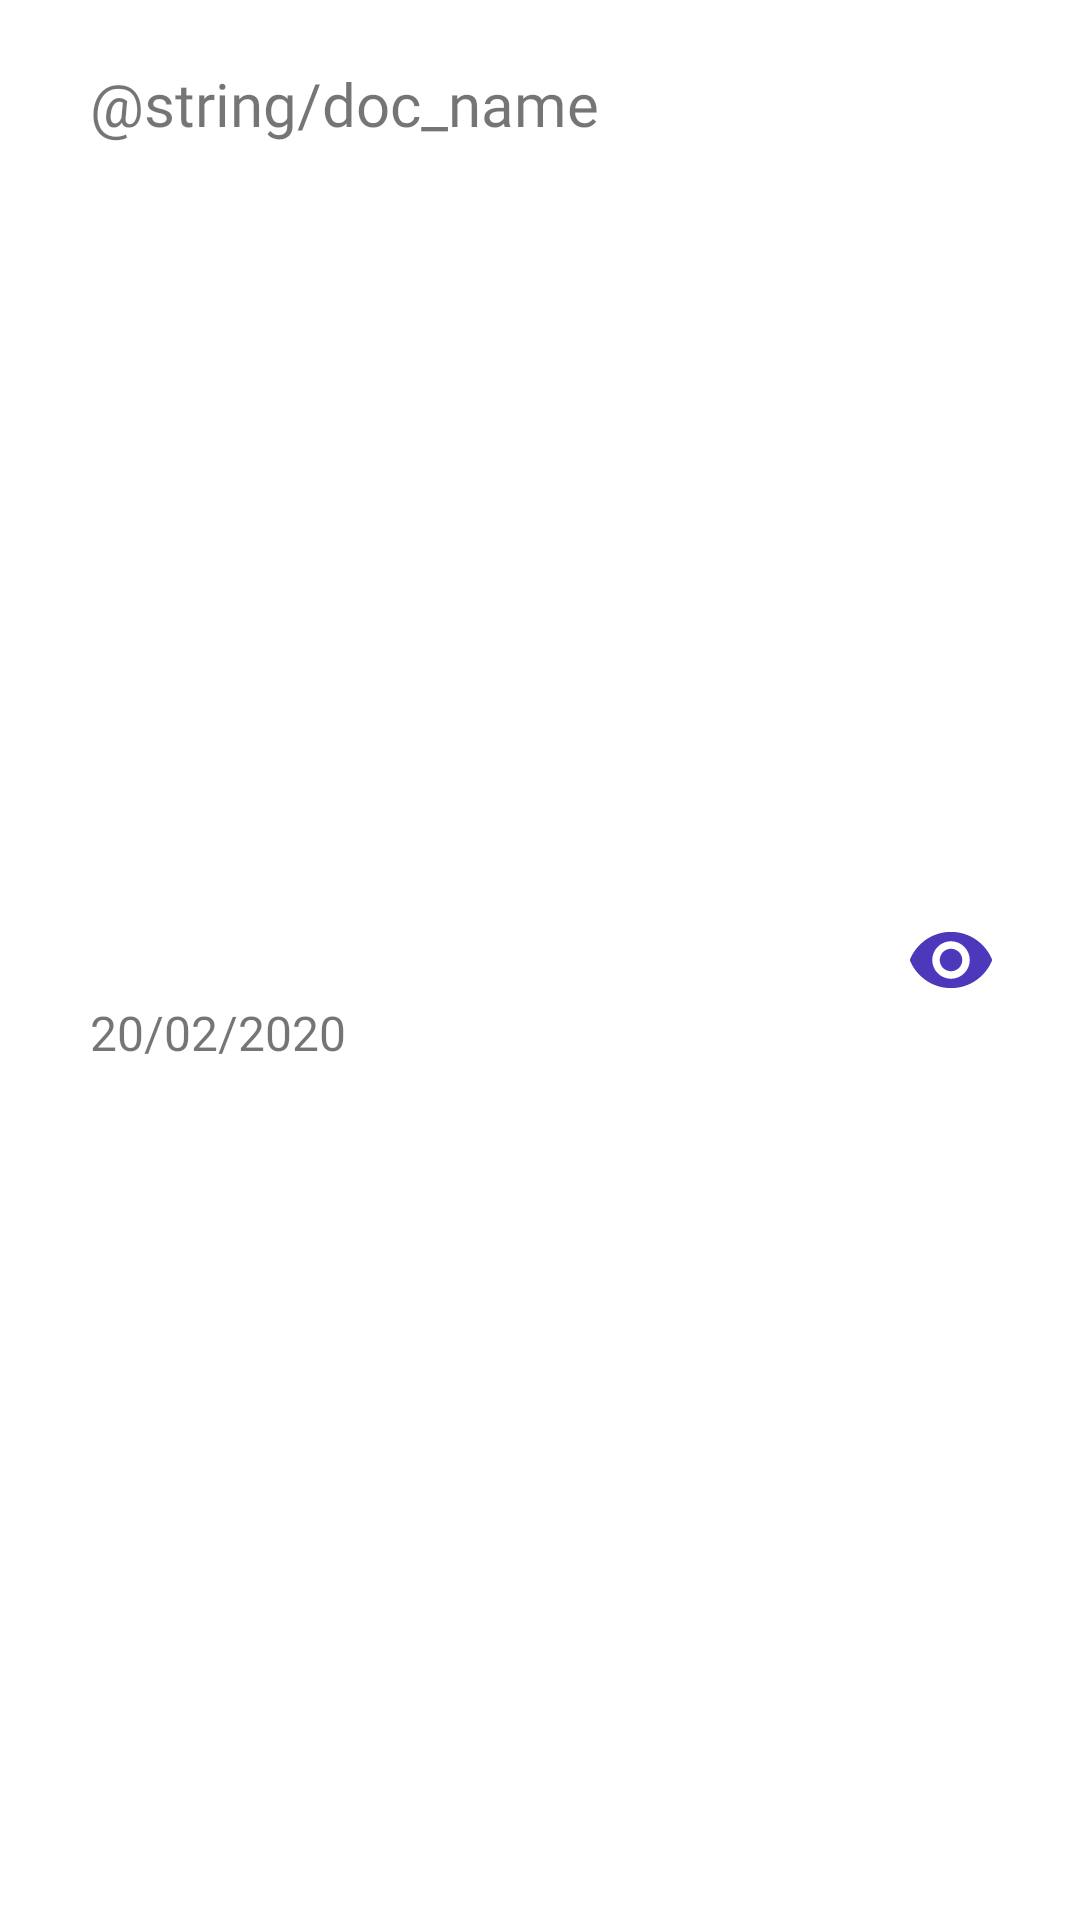

The Android layout XML behind this screen, and the referenced resources:
<!-- AndroidManifest.xml: application theme Theme.School2120App -->
<!-- res/layout/doc_rv_item.xml -->
<?xml version="1.0" encoding="utf-8"?>
<androidx.constraintlayout.widget.ConstraintLayout xmlns:android="http://schemas.android.com/apk/res/android"
    xmlns:app="http://schemas.android.com/apk/res-auto"
    xmlns:tools="http://schemas.android.com/tools"
    android:id="@+id/layoutRvItem"
    android:layout_width="match_parent"
    android:layout_height="wrap_content">

    <TextView
        android:id="@+id/tvDocNameRvItem"
        android:layout_width="0dp"
        android:layout_height="wrap_content"
        android:layout_marginStart="30dp"
        android:layout_marginTop="21dp"
        android:layout_marginEnd="20dp"
        android:fontFamily="@font/montserrat_medium"
        android:text="@string/doc_name"
        android:textColor="@color/blue_black"
        android:textSize="@dimen/header_size"
        app:layout_constraintEnd_toStartOf="@+id/imgvDocDetailRvItem"
        app:layout_constraintStart_toStartOf="parent"
        app:layout_constraintTop_toTopOf="parent" />

    <TextView
        android:id="@+id/tvEndDateRvItem"
        android:layout_width="wrap_content"
        android:layout_height="wrap_content"
        android:layout_marginTop="10dp"
        android:layout_marginBottom="10dp"
        android:fontFamily="@font/montserrat_medium"
        android:text="20/02/2020"
        android:textSize="@dimen/sub_header_size"
        app:layout_constraintBottom_toBottomOf="parent"
        app:layout_constraintStart_toStartOf="@+id/tvDocNameRvItem"
        app:layout_constraintTop_toBottomOf="@+id/tvDocNameRvItem" />

    <ImageView
        android:id="@+id/imgvDocDetailRvItem"
        android:layout_width="30dp"
        android:layout_height="30dp"
        android:layout_marginEnd="28dp"
        app:layout_constraintBottom_toBottomOf="parent"
        app:layout_constraintEnd_toEndOf="parent"
        app:layout_constraintTop_toTopOf="parent"
        app:srcCompat="@drawable/ic_eye" />

    <TextView
        android:id="@+id/tvExpiredRvItem"
        android:layout_width="wrap_content"
        android:layout_height="wrap_content"
        android:layout_marginStart="15dp"
        android:fontFamily="@font/montserrat_medium"
        android:text="Срок истек"
        android:textColor="@color/expired"
        android:textSize="@dimen/sub_header_size"
        android:visibility="invisible"
        app:layout_constraintBottom_toBottomOf="@+id/tvEndDateRvItem"
        app:layout_constraintStart_toEndOf="@+id/tvEndDateRvItem"
        app:layout_constraintTop_toTopOf="@+id/tvEndDateRvItem" />
</androidx.constraintlayout.widget.ConstraintLayout>
<!-- resources referenced by this layout -->
<resources>
  <dimen name="header_size">20sp</dimen>
  <dimen name="sub_header_size">16sp</dimen>
  <!-- drawable ic_eye (drawable) -->
  <vector android:height="24dp" android:tint="#4B38BA"
      android:viewportHeight="24" android:viewportWidth="24"
      android:width="24dp" xmlns:android="http://schemas.android.com/apk/res/android">
      <path android:fillColor="@android:color/white" android:pathData="M12,4.5C7,4.5 2.73,7.61 1,12c1.73,4.39 6,7.5 11,7.5s9.27,-3.11 11,-7.5c-1.73,-4.39 -6,-7.5 -11,-7.5zM12,17c-2.76,0 -5,-2.24 -5,-5s2.24,-5 5,-5 5,2.24 5,5 -2.24,5 -5,5zM12,9c-1.66,0 -3,1.34 -3,3s1.34,3 3,3 3,-1.34 3,-3 -1.34,-3 -3,-3z"/>
  </vector>
  <style name="Theme.School2120App" parent="Theme.MaterialComponents.DayNight.NoActionBar">
          
          <item name="colorPrimary">@color/blue_dark</item>
          <item name="colorPrimaryVariant">@color/purple_700</item>
          <item name="colorOnPrimary">@color/white</item>
          
          <item name="colorSecondary">@color/teal_200</item>
          <item name="colorSecondaryVariant">@color/teal_700</item>
          <item name="colorOnSecondary">@color/black</item>
          
          <item name="android:statusBarColor" tools:targetApi="l">?attr/colorPrimaryVariant</item>
          
      </style>
  <color name="blue_dark">#4B38BA</color>
  <color name="purple_700">#FF3700B3</color>
  <color name="white">#FFFFFFFF</color>
  <color name="teal_200">#FF03DAC5</color>
  <color name="teal_700">#FF018786</color>
  <color name="black">#FF000000</color>
</resources>
